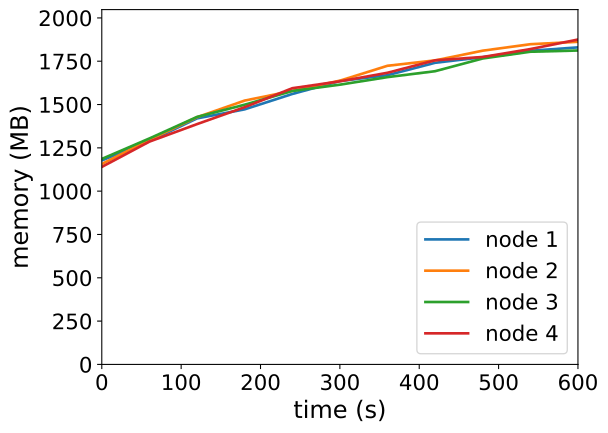

Data behind this chart, as committed beside it:
timestamp, ppgcc-m02_pod_amount, ppgcc-m02_memory, ppgcc-m02_cpu, ppgcc-m03_pod_amount, ppgcc-m03_memory, ppgcc-m03_cpu, ppgcc-m04_pod_amount, ppgcc-m04_memory, ppgcc-m04_cpu, ppgcc-m05_pod_amount, ppgcc-m05_memory, ppgcc-m05_cpu
0, 10, 1205620, 177921635, 10, 1184516, 185090871, 10, 1214572, 180832255, 10, 1167300, 181375022
60, 10, 1320064, 316183051, 10, 1327868, 363474700, 10, 1335616, 302748874, 10, 1316856, 348737295
120, 10, 1454176, 452476153, 10, 1461188, 499917882, 10, 1462864, 393940740, 10, 1420344, 503195426
180, 10, 1507636, 554246410, 10, 1559396, 702682089, 10, 1535068, 554952363, 10, 1520400, 682014459
240, 10, 1598452, 647324501, 10, 1616684, 795632830, 10, 1616248, 660647891, 10, 1632468, 875851952
300, 10, 1675012, 825262348, 10, 1677140, 1023569872, 10, 1653472, 732486608, 10, 1673256, 896270145
360, 10, 1709596, 866330219, 10, 1765184, 1105686420, 10, 1698088, 830971610, 10, 1723812, 1149705465
420, 10, 1782856, 1042051491, 10, 1796996, 1205504614, 10, 1733068, 928771996, 10, 1797468, 1247576600
480, 10, 1815856, 1088964880, 10, 1854416, 1263191358, 10, 1808308, 1110681943, 10, 1817136, 1307442122
540, 10, 1853716, 1242788002, 10, 1892568, 1385507292, 10, 1848172, 1053435889, 10, 1863864, 1437068727
600, 10, 1873912, 1221368435, 10, 1906800, 1414096783, 10, 1855396, 1218411941, 10, 1920208, 1600083958
